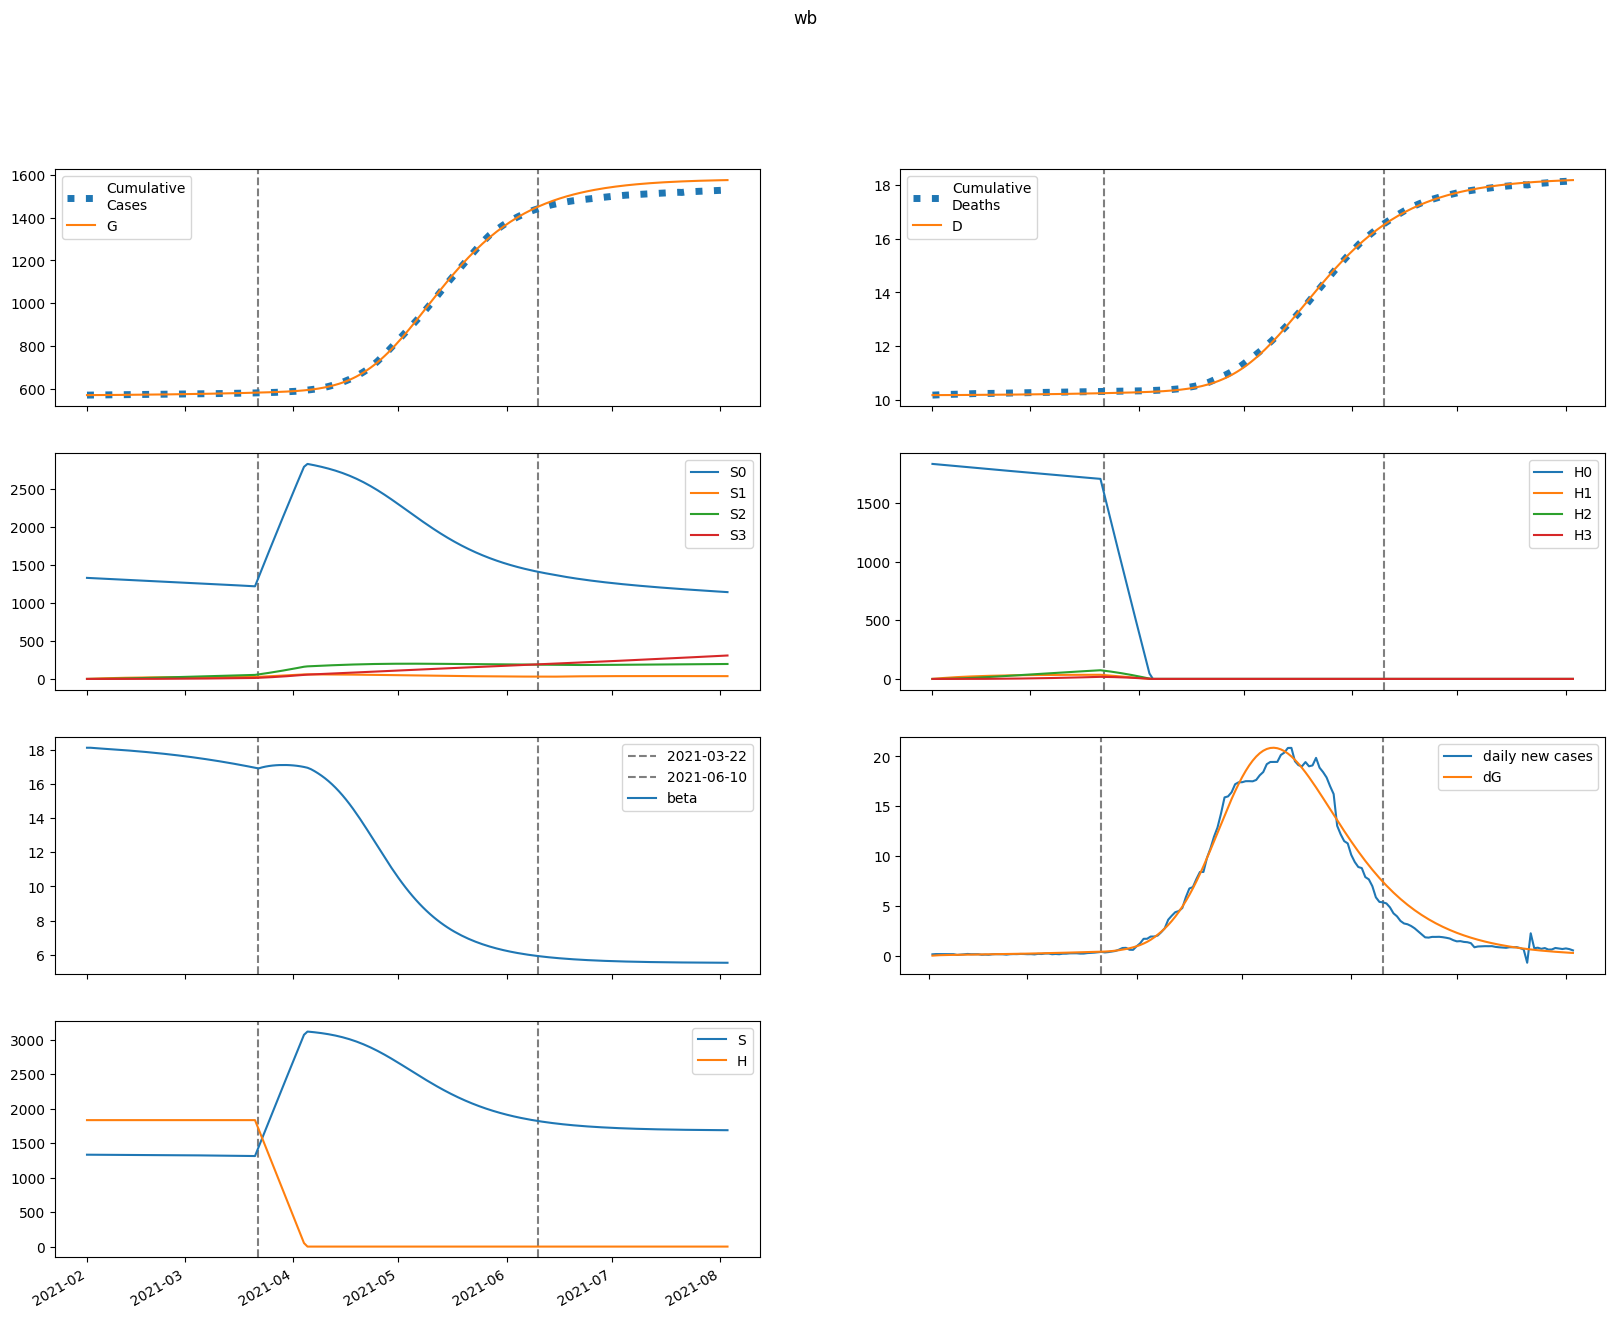

Data behind this chart, as committed beside it:
series, 2021-02-01, 2021-02-02, 2021-02-03, 2021-02-04, 2021-02-05, 2021-02-06, 2021-02-07, 2021-02-08, 2021-02-09, 2021-02-10, 2021-02-11, 2021-02-12, 2021-02-13, 2021-02-14, 2021-02-15, 2021-02-16, 2021-02-17, 2021-02-18, 2021-02-19, 2021-02-20, 2021-02-21, 2021-02-22, 2021-02-23
S, 1331200, 1330934, 1330703, 1330488, 1330280, 1330072, 1329861, 1329645, 1329423, 1329193, 1328957, 1328712, 1328459, 1328197, 1327926, 1327646, 1327356, 1327057, 1326748, 1326429, 1326099, 1325758, 1325406
E, 349.4, 544.6, 666.6, 747.7, 806.3, 852.7, 892.8, 929.8, 965.6, 1001, 1037, 1074, 1112, 1151, 1191, 1232, 1275, 1318, 1363, 1409, 1457, 1505, 1555
I, 684.2, 574, 515.9, 487.9, 477.4, 477.4, 483.7, 494, 507, 521.9, 538.3, 555.7, 574.2, 593.6, 613.9, 634.9, 656.7, 679.3, 702.6, 726.7, 751.5, 777.1, 803.4
A, 319.3, 301.5, 298.5, 303.6, 313.3, 325.4, 339, 353.5, 368.5, 383.9, 399.7, 415.8, 432.2, 448.9, 466.1, 483.7, 501.7, 520.1, 539, 558.4, 578.3, 598.8, 619.8
IH, 0.0, 39.42, 63.85, 79.59, 90.26, 98, 104, 109.1, 113.7, 118, 122.2, 126.5, 130.8, 135.2, 139.8, 144.6, 149.5, 154.6, 159.9, 165.3, 171, 176.9, 182.9
IN, 118.6, 215.2, 274.7, 313.1, 339.6, 359.3, 375.3, 389.4, 402.8, 415.9, 429.1, 442.7, 456.8, 471.6, 486.9, 502.9, 519.6, 536.9, 555, 573.7, 593.1, 613.3, 634.1
D, 10173, 10173, 10173, 10174, 10174, 10175, 10176, 10176, 10177, 10178, 10179, 10180, 10180, 10181, 10182, 10183, 10184, 10185, 10186, 10188, 10189, 10190, 10191
R, 0.0, 62.03, 148.1, 250.1, 363.1, 484.6, 612.8, 747.1, 886.8, 1032, 1182, 1338, 1499, 1666, 1838, 2017, 2201, 2392, 2590, 2794, 3006, 3225, 3451
G, 569998, 570046, 570120, 570211, 570314, 570424, 570540, 570662, 570789, 570921, 571058, 571200, 571347, 571499, 571656, 571819, 571988, 572162, 572342, 572528, 572721, 572920, 573126
H, 1832038, 1832038, 1832038, 1832038, 1832038, 1832038, 1832038, 1832038, 1832038, 1832038, 1832038, 1832038, 1832038, 1832038, 1832038, 1832038, 1832038, 1832038, 1832038, 1832038, 1832038, 1832038, 1832038
S0, 1331200, 1328938, 1326714, 1324510, 1322316, 1320126, 1317937, 1315746, 1313552, 1311355, 1309155, 1306949, 1304740, 1302525, 1300305, 1298079, 1295848, 1293611, 1291367, 1289117, 1286861, 1284597, 1282327
E0, 349.4, 544.6, 666.2, 746.8, 804.7, 850.3, 889.4, 925.3, 960, 994.4, 1029, 1065, 1101, 1138, 1177, 1217, 1257, 1299, 1342, 1386, 1432, 1478, 1526
I0, 684.2, 574, 515.9, 487.8, 477.2, 477, 483.1, 493.1, 505.7, 520.1, 535.9, 552.9, 570.7, 589.4, 608.9, 629.2, 650.2, 671.9, 694.3, 717.4, 741.2, 765.8, 791
A0, 319.3, 301.5, 298.5, 303.6, 313.2, 325.3, 338.7, 353, 367.8, 382.9, 398.4, 414.1, 430.1, 446.5, 463.1, 480.2, 497.6, 515.4, 533.7, 552.4, 571.6, 591.3, 611.5
IH0, 0.0, 39.42, 63.85, 79.59, 90.26, 97.99, 104, 109.1, 113.6, 117.9, 122, 126.2, 130.4, 134.7, 139.2, 143.8, 148.5, 153.5, 158.6, 163.8, 169.3, 174.9, 180.7
IN0, 118.6, 215.2, 274.7, 313.1, 339.5, 359.2, 375.2, 389.3, 402.5, 415.4, 428.4, 441.8, 455.6, 469.9, 484.8, 500.3, 516.5, 533.3, 550.7, 568.8, 587.5, 606.9, 627
D0, 10173, 10173, 10173, 10174, 10174, 10175, 10176, 10176, 10177, 10178, 10179, 10180, 10180, 10181, 10182, 10183, 10184, 10185, 10186, 10188, 10189, 10190, 10191
R0, 0.0, 62.03, 148.1, 250.1, 363.1, 484.6, 612.8, 747, 886.6, 1032, 1182, 1337, 1498, 1664, 1835, 2013, 2197, 2386, 2582, 2785, 2995, 3211, 3435
G0, 569998, 570046, 570120, 570211, 570313, 570423, 570540, 570661, 570788, 570919, 571055, 571196, 571341, 571492, 571647, 571808, 571974, 572146, 572324, 572507, 572697, 572893, 573095
H0, 1832038, 1829290, 1826546, 1823806, 1821071, 1818339, 1815611, 1812888, 1810169, 1807453, 1804742, 1802035, 1799332, 1796633, 1793938, 1791247, 1788560, 1785878, 1783199, 1780524, 1777853, 1775186, 1772524
S1, 0.0, 1996, 3847, 5561, 7149, 8621, 9984, 11246, 12414, 13495, 14496, 15421, 16277, 17068, 17799, 18474, 19098, 19673, 20203, 20692, 21143, 21557, 21938
E1, 0.0, 0.0, 0.3467, 0.8981, 1.59, 2.39, 3.279, 4.245, 5.275, 6.362, 7.496, 8.671, 9.88, 11.12, 12.39, 13.67, 14.98, 16.31, 17.66, 19.02, 20.39, 21.79, 23.19
I1, 0.0, 0.0, 0.0, 0.0474, 0.1592, 0.3398, 0.5879, 0.9004, 1.273, 1.7, 2.177, 2.699, 3.261, 3.858, 4.487, 5.144, 5.825, 6.528, 7.25, 7.989, 8.744, 9.512, 10.29
A1, 0.0, 0.0, 0.0, 0.02211, 0.07662, 0.1684, 0.2997, 0.4713, 0.683, 0.9339, 1.223, 1.548, 1.907, 2.298, 2.719, 3.168, 3.644, 4.143, 4.664, 5.206, 5.766, 6.344, 6.939
IH1, 0.0, 0.0, 0.0, 0.0, 0.00273, 0.0113, 0.0284, 0.05605, 0.09565, 0.148, 0.2135, 0.2922, 0.3837, 0.4875, 0.603, 0.7295, 0.8661, 1.012, 1.167, 1.329, 1.498, 1.674, 1.855
IN1, 0.0, 0.0, 0.0, 0.0, 0.008216, 0.03429, 0.08682, 0.1726, 0.2966, 0.4622, 0.671, 0.9238, 1.22, 1.559, 1.938, 2.356, 2.81, 3.298, 3.817, 4.365, 4.94, 5.538, 6.158
D1, 0.0, 0.0, 0.0, 0.0, 0.0, 1.9151826365158204e-05, 9.844491606965054e-05, 0.0002977, 0.0006908, 0.001362, 0.0024, 0.003898, 0.005947, 0.008639, 0.01206, 0.01629, 0.02141, 0.02748, 0.03458, 0.04276, 0.05208, 0.06259, 0.07433
R1, 0.0, 0.0, 0.0, 0.0, 0.002771, 0.01448, 0.04434, 0.104, 0.207, 0.368, 0.6022, 0.9253, 1.353, 1.899, 2.58, 3.409, 4.398, 5.56, 6.906, 8.446, 10.19, 12.15, 14.33
G1, 0.0, 0.0, 0.0, 0.0474, 0.1702, 0.3875, 0.7141, 1.162, 1.743, 2.464, 3.333, 4.358, 5.544, 6.894, 8.414, 10.11, 11.98, 14.02, 16.25, 18.67, 21.27, 24.06, 27.03
H1, 0.0, 2748, 5296, 7657, 9846, 11874, 13754, 15495, 17107, 18601, 19983, 21263, 22447, 23543, 24556, 25493, 26359, 27159, 27898, 28580, 29209, 29790, 30325
S2, 0.0, 0.0, 142.6, 415.6, 807.8, 1309, 1909, 2599, 3371, 4217, 5130, 6104, 7132, 8210, 9330, 10489, 11683, 12907, 14157, 15430, 16723, 18032, 19355
E2, 0.0, 0.0, 0.0, 0.008054, 0.02924, 0.06761, 0.1268, 0.21, 0.3201, 0.4597, 0.6311, 0.8362, 1.077, 1.355, 1.672, 2.028, 2.427, 2.868, 3.353, 3.882, 4.458, 5.082, 5.753
I2, 0.0, 0.0, 0.0, 0.0, 0.001101, 0.004844, 0.01297, 0.0273, 0.0497, 0.08197, 0.1259, 0.1831, 0.2551, 0.3434, 0.4493, 0.5741, 0.7188, 0.8845, 1.072, 1.283, 1.517, 1.776, 2.061
A2, 0.0, 0.0, 0.0, 0.0, 0.0005137, 0.002314, 0.006337, 0.01363, 0.02531, 0.04255, 0.06654, 0.09845, 0.1395, 0.1907, 0.2532, 0.3281, 0.4164, 0.519, 0.6368, 0.7709, 0.9219, 1.091, 1.278
IH2, 0.0, 0.0, 0.0, 0.0, 0.0, 6.342708563526943e-05, 0.0003286, 0.001004, 0.002357, 0.004704, 0.008396, 0.01381, 0.02133, 0.03136, 0.04427, 0.06046, 0.08029, 0.1041, 0.1323, 0.1651, 0.2028, 0.2458, 0.2943
IN2, 0.0, 0.0, 0.0, 0.0, 0.0, 0.0001909, 0.000995, 0.003058, 0.007223, 0.0145, 0.02601, 0.043, 0.06675, 0.09858, 0.1398, 0.1917, 0.2556, 0.3328, 0.4243, 0.5314, 0.6551, 0.7965, 0.9565
D2, 0.0, 0.0, 0.0, 0.0, 0.0, 0.0, 4.4489594107885396e-07, 2.7495459916048893e-06, 9.7893335811384e-06, 2.6319581902377073e-05, 5.931152291648308e-05, 0.0001182, 0.0002151, 0.0003647, 0.0005846, 0.0008952, 0.001319, 0.001882, 0.002613, 0.003541, 0.004699, 0.006121, 0.007846
R2, 0.0, 0.0, 0.0, 0.0, 0.0, 6.437082340302977e-05, 0.0004032, 0.001452, 0.00394, 0.008952, 0.01797, 0.03292, 0.05617, 0.09056, 0.1394, 0.2065, 0.296, 0.4127, 0.5616, 0.7482, 0.9784, 1.259, 1.595
G2, 0.0, 0.0, 0.0, 0.0, 0.001101, 0.005098, 0.01434, 0.03167, 0.06037, 0.1041, 0.167, 0.2532, 0.3675, 0.5148, 0.7, 0.9285, 1.206, 1.538, 1.93, 2.388, 2.919, 3.528, 4.223
H2, 0.0, 0.0, 196.3, 572.2, 1112, 1802, 2629, 3580, 4644, 5811, 7070, 8414, 9832, 11319, 12865, 14466, 16115, 17806, 19534, 21294, 23082, 24894, 26725
S3, 0.0, 0.0, 0.0, 1.697, 6.644, 16.26, 31.84, 54.56, 85.49, 125.6, 175.8, 236.9, 309.5, 394.4, 492.1, 603.2, 728, 867.1, 1021, 1189, 1373, 1572, 1786
E3, 0.0, 0.0, 0.0, 0.0, 5.3206496040678475e-05, 0.0002505, 0.0007165, 0.001608, 0.003111, 0.005441, 0.008836, 0.01356, 0.0199, 0.02816, 0.03866, 0.05177, 0.06784, 0.08726, 0.1105, 0.1378, 0.1698, 0.207, 0.2497
I3, 0.0, 0.0, 0.0, 0.0, 0.0, 7.2733212200869325e-06, 3.983132124999036e-05, 0.0001286, 0.0003187, 0.0006704, 0.001259, 0.002176, 0.003527, 0.005433, 0.008027, 0.01146, 0.01589, 0.02149, 0.02846, 0.03698, 0.04728, 0.05958, 0.07411
A3, 0.0, 0.0, 0.0, 0.0, 0.0, 3.3935565992636786e-06, 1.8942859847808215e-05, 6.226745089856574e-05, 0.000157, 0.0003358, 0.0006408, 0.001124, 0.001848, 0.002886, 0.00432, 0.006245, 0.008764, 0.01199, 0.01606, 0.02109, 0.02724, 0.03466, 0.04351
IH3, 0.0, 0.0, 0.0, 0.0, 0.0, 0.0, 4.18988231088633e-07, 2.6217757827801682e-06, 9.454474917694226e-06, 2.57429793876762e-05, 5.872715814111e-05, 0.0001184, 0.0002179, 0.0003734, 0.0006046, 0.0009346, 0.00139, 0.002001, 0.002801, 0.003827, 0.00512, 0.006722, 0.008683
IN3, 0.0, 0.0, 0.0, 0.0, 0.0, 0.0, 1.2607953046865034e-06, 7.931234033694284e-06, 2.8746428519964046e-05, 7.865209735693736e-05, 0.0001803, 0.0003651, 0.0006746, 0.001161, 0.001887, 0.002928, 0.004371, 0.006313, 0.008867, 0.01215, 0.01631, 0.02148, 0.02782
D3, 0.0, 0.0, 0.0, 0.0, 0.0, 0.0, 0.0, 2.9389047518760383e-09, 2.1328799108446175e-08, 8.764522329513544e-08, 2.6821393343125414e-07, 6.801432224154433e-07, 1.5107497877572725e-06, 3.0389034869597514e-06, 5.657753067582489e-06, 9.898367884843353e-06, 1.6453918933782776e-05, 2.620411110608309e-05, 4.023965826563615e-05, 5.9886659135117854e-05, 8.673078397001066e-05, 0.0001226, 0.0001698
R3, 0.0, 0.0, 0.0, 0.0, 0.0, 0.0, 4.252223976748014e-07, 3.121750414292716e-06, 1.2952550149638757e-05, 3.997017455299497e-05, 0.0001021, 0.0002283, 0.0004621, 0.0008651, 0.001521, 0.002541, 0.004065, 0.00627, 0.009369, 0.01362, 0.01933, 0.02686, 0.03661
G3, 0.0, 0.0, 0.0, 0.0, 0.0, 7.2733212200869325e-06, 4.1511104785765496e-05, 0.0001395, 0.0003593, 0.0007846, 0.001528, 0.002736, 0.00459, 0.00731, 0.01116, 0.01644, 0.02352, 0.0328, 0.04472, 0.05982, 0.07866, 0.1019, 0.1302
H3, 0.0, 0.0, 0.0, 2.337, 9.149, 22.39, 43.85, 75.15, 117.8, 173.1, 242.2, 326.4, 426.6, 543.6, 678.4, 831.5, 1004, 1196, 1408, 1640, 1894, 2168, 2465
beta, 18.12, 18.12, 18.11, 18.09, 18.08, 18.06, 18.05, 18.04, 18.02, 18.01, 17.99, 17.98, 17.96, 17.94, 17.93, 17.91, 17.89, 17.87, 17.85, 17.83, 17.81, 17.79, 17.77
